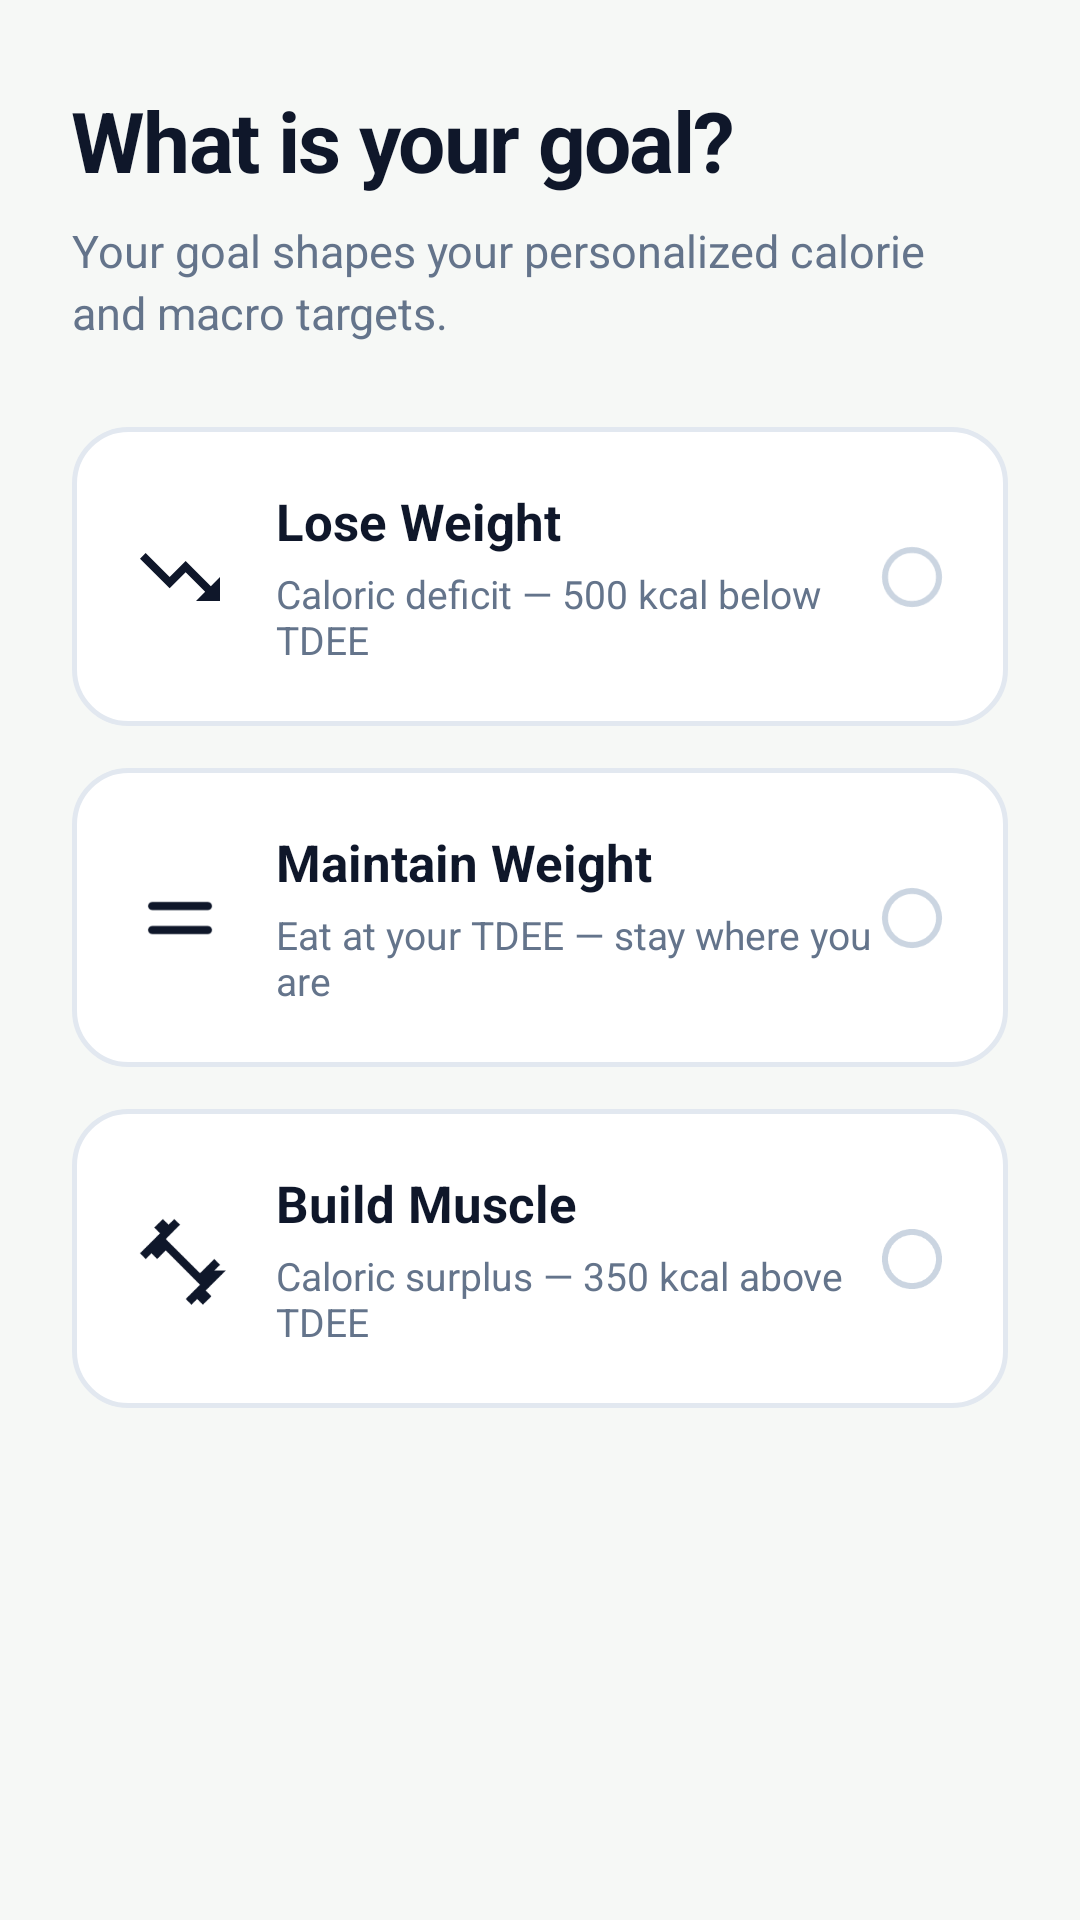

Here is an Android app screen rendered from its layout file. Give the layout XML and the strings, colors and styles it references.
<!-- AndroidManifest.xml: application theme Theme.NutriTrack -->
<!-- res/layout/step_goal.xml -->
<?xml version="1.0" encoding="utf-8"?>
<LinearLayout xmlns:android="http://schemas.android.com/apk/res/android"
    xmlns:app="http://schemas.android.com/apk/res-auto"
    android:layout_width="match_parent"
    android:layout_height="match_parent"
    android:orientation="vertical"
    android:paddingStart="24dp"
    android:paddingTop="28dp"
    android:paddingEnd="24dp">

    <TextView
        android:layout_width="wrap_content"
        android:layout_height="wrap_content"
        android:letterSpacing="-0.02"
        android:text="What is your goal?"
        android:textColor="@color/text_slate_900"
        android:textSize="28sp"
        android:textStyle="bold" />

    <TextView
        android:layout_width="wrap_content"
        android:layout_height="wrap_content"
        android:layout_marginTop="8dp"
        android:lineSpacingExtra="3dp"
        android:text="Your goal shapes your personalized calorie and macro targets."
        android:textColor="@color/text_slate_500"
        android:textSize="15sp" />

    <androidx.constraintlayout.widget.ConstraintLayout
        android:id="@+id/cardWeightLoss"
        android:layout_width="match_parent"
        android:layout_height="wrap_content"
        android:layout_marginTop="28dp"
        android:background="@drawable/bg_card_unselected"
        android:clickable="true"
        android:focusable="true"
        android:padding="20dp">

        <ImageView
            android:id="@+id/ivIconWeightLoss"
            android:layout_width="32dp"
            android:layout_height="32dp"
            android:src="@drawable/ic_weight_loss"
            app:layout_constraintBottom_toBottomOf="parent"
            app:layout_constraintStart_toStartOf="parent"
            app:layout_constraintTop_toTopOf="parent" />

        <TextView
            android:id="@+id/tvTitleWeightLoss"
            android:layout_width="0dp"
            android:layout_height="wrap_content"
            android:layout_marginStart="16dp"
            android:text="Lose Weight"
            android:textColor="@color/text_slate_900"
            android:textSize="17sp"
            android:textStyle="bold"
            app:layout_constraintEnd_toStartOf="@id/ivRadioWeightLoss"
            app:layout_constraintStart_toEndOf="@id/ivIconWeightLoss"
            app:layout_constraintTop_toTopOf="parent" />

        <TextView
            android:layout_width="0dp"
            android:layout_height="wrap_content"
            android:layout_marginStart="16dp"
            android:layout_marginTop="4dp"
            android:text="Caloric deficit — 500 kcal below TDEE"
            android:textColor="@color/text_slate_500"
            android:textSize="13sp"
            app:layout_constraintEnd_toStartOf="@id/ivRadioWeightLoss"
            app:layout_constraintStart_toEndOf="@id/ivIconWeightLoss"
            app:layout_constraintTop_toBottomOf="@id/tvTitleWeightLoss" />

        <ImageView
            android:id="@+id/ivRadioWeightLoss"
            android:layout_width="24dp"
            android:layout_height="24dp"
            android:src="@drawable/ic_radio_unselected"
            app:layout_constraintBottom_toBottomOf="parent"
            app:layout_constraintEnd_toEndOf="parent"
            app:layout_constraintTop_toTopOf="parent" />

    </androidx.constraintlayout.widget.ConstraintLayout>

    <androidx.constraintlayout.widget.ConstraintLayout
        android:id="@+id/cardMaintain"
        android:layout_width="match_parent"
        android:layout_height="wrap_content"
        android:layout_marginTop="14dp"
        android:background="@drawable/bg_card_unselected"
        android:clickable="true"
        android:focusable="true"
        android:padding="20dp">

        <ImageView
            android:id="@+id/ivIconMaintain"
            android:layout_width="32dp"
            android:layout_height="32dp"
            android:src="@drawable/ic_maintenance"
            app:layout_constraintBottom_toBottomOf="parent"
            app:layout_constraintStart_toStartOf="parent"
            app:layout_constraintTop_toTopOf="parent" />

        <TextView
            android:id="@+id/tvTitleMaintain"
            android:layout_width="0dp"
            android:layout_height="wrap_content"
            android:layout_marginStart="16dp"
            android:text="Maintain Weight"
            android:textColor="@color/text_slate_900"
            android:textSize="17sp"
            android:textStyle="bold"
            app:layout_constraintEnd_toStartOf="@id/ivRadioMaintain"
            app:layout_constraintStart_toEndOf="@id/ivIconMaintain"
            app:layout_constraintTop_toTopOf="parent" />

        <TextView
            android:layout_width="0dp"
            android:layout_height="wrap_content"
            android:layout_marginStart="16dp"
            android:layout_marginTop="4dp"
            android:text="Eat at your TDEE — stay where you are"
            android:textColor="@color/text_slate_500"
            android:textSize="13sp"
            app:layout_constraintEnd_toStartOf="@id/ivRadioMaintain"
            app:layout_constraintStart_toEndOf="@id/ivIconMaintain"
            app:layout_constraintTop_toBottomOf="@id/tvTitleMaintain" />

        <ImageView
            android:id="@+id/ivRadioMaintain"
            android:layout_width="24dp"
            android:layout_height="24dp"
            android:src="@drawable/ic_radio_unselected"
            app:layout_constraintBottom_toBottomOf="parent"
            app:layout_constraintEnd_toEndOf="parent"
            app:layout_constraintTop_toTopOf="parent" />

    </androidx.constraintlayout.widget.ConstraintLayout>

    <androidx.constraintlayout.widget.ConstraintLayout
        android:id="@+id/cardMuscleGain"
        android:layout_width="match_parent"
        android:layout_height="wrap_content"
        android:layout_marginTop="14dp"
        android:background="@drawable/bg_card_unselected"
        android:clickable="true"
        android:focusable="true"
        android:padding="20dp">

        <ImageView
            android:id="@+id/ivIconMuscleGain"
            android:layout_width="32dp"
            android:layout_height="32dp"
            android:src="@drawable/ic_muscle_gain"
            app:layout_constraintBottom_toBottomOf="parent"
            app:layout_constraintStart_toStartOf="parent"
            app:layout_constraintTop_toTopOf="parent" />

        <TextView
            android:id="@+id/tvTitleMuscleGain"
            android:layout_width="0dp"
            android:layout_height="wrap_content"
            android:layout_marginStart="16dp"
            android:text="Build Muscle"
            android:textColor="@color/text_slate_900"
            android:textSize="17sp"
            android:textStyle="bold"
            app:layout_constraintEnd_toStartOf="@id/ivRadioMuscleGain"
            app:layout_constraintStart_toEndOf="@id/ivIconMuscleGain"
            app:layout_constraintTop_toTopOf="parent" />

        <TextView
            android:layout_width="0dp"
            android:layout_height="wrap_content"
            android:layout_marginStart="16dp"
            android:layout_marginTop="4dp"
            android:text="Caloric surplus — 350 kcal above TDEE"
            android:textColor="@color/text_slate_500"
            android:textSize="13sp"
            app:layout_constraintEnd_toStartOf="@id/ivRadioMuscleGain"
            app:layout_constraintStart_toEndOf="@id/ivIconMuscleGain"
            app:layout_constraintTop_toBottomOf="@id/tvTitleMuscleGain" />

        <ImageView
            android:id="@+id/ivRadioMuscleGain"
            android:layout_width="24dp"
            android:layout_height="24dp"
            android:src="@drawable/ic_radio_unselected"
            app:layout_constraintBottom_toBottomOf="parent"
            app:layout_constraintEnd_toEndOf="parent"
            app:layout_constraintTop_toTopOf="parent" />

    </androidx.constraintlayout.widget.ConstraintLayout>

</LinearLayout>
<!-- resources referenced by this layout -->
<resources>
  <color name="text_slate_500">#64748B</color>
  <color name="text_slate_900">#0F172A</color>
  <!-- drawable bg_card_unselected (drawable) -->
  <?xml version="1.0" encoding="utf-8"?>
  <shape xmlns:android="http://schemas.android.com/apk/res/android"
      android:shape="rectangle">
      <solid android:color="@color/white" />
      <stroke
          android:width="1.5dp"
          android:color="@color/slate_200" />
      <corners android:radius="18dp" />
  </shape>
  <!-- drawable ic_maintenance (drawable) -->
  <vector xmlns:android="http://schemas.android.com/apk/res/android"
      android:width="28dp"
      android:height="28dp"
      android:viewportWidth="24"
      android:viewportHeight="24">
    <path
        android:fillColor="@color/text_slate_900"
        android:pathData="M19,8H5c-0.55,0 -1,0.45 -1,1s0.45,1 1,1h14c0.55,0 1,-0.45 1,-1s-0.45,-1 -1,-1zm0,6H5c-0.55,0 -1,0.45 -1,1s0.45,1 1,1h14c0.55,0 1,-0.45 1,-1s-0.45,-1 -1,-1z"/>
  </vector>
  <!-- drawable ic_muscle_gain (drawable) -->
  <vector xmlns:android="http://schemas.android.com/apk/res/android"
      android:width="28dp"
      android:height="28dp"
      android:viewportWidth="24"
      android:viewportHeight="24">
    <path
        android:fillColor="@color/text_slate_900"
        android:pathData="M20.57,14.86L22,13.43 20.57,12 17,15.57 8.43,7 12,3.43 10.57,2 9.14,3.43 7.71,2 5.57,4.14 7,5.57 5.57,7 2,10.57 3.43,12 4.86,10.57 6.29,12 8.43,9.86 17,18.43 13.43,22 14.86,23.43 16.29,22 17.71,23.43 19.86,21.29 18.43,19.86 19.86,18.43 23.43,14.86z"/>
  </vector>
  <!-- drawable ic_radio_unselected (drawable) -->
  <vector xmlns:android="http://schemas.android.com/apk/res/android"
      android:width="24dp"
      android:height="24dp"
      android:viewportWidth="24"
      android:viewportHeight="24">
    <path
        android:fillColor="#00000000"
        android:strokeColor="@color/slate_300"
        android:strokeWidth="2"
        android:pathData="M12,12m-9,0a9,9 0 1,0 18,0a9,9 0 1,0 -18,0"/>
  </vector>
  <!-- drawable ic_weight_loss (drawable) -->
  <vector xmlns:android="http://schemas.android.com/apk/res/android"
      android:width="28dp"
      android:height="28dp"
      android:viewportWidth="24"
      android:viewportHeight="24">
    <path
        android:fillColor="@color/text_slate_900"
        android:pathData="M16,18l2.29,-2.29-4.88,-4.88-4,4L2,7.41 3.41,6l6,6 4,-4 6.3,6.29L22,12v6z"/>
  </vector>
  <style name="Theme.NutriTrack" parent="Base.Theme.NutriTrack" />
  <color name="white">#FFFFFFFF</color>
  <color name="slate_200">#E2E8F0</color>
  <color name="slate_300">#CBD5E1</color>
  <style name="Base.Theme.NutriTrack" parent="Theme.Material3.DayNight.NoActionBar">
          <item name="colorPrimary">@color/primary</item>
          <item name="colorOnPrimary">@color/text_slate_900</item>
          <item name="android:statusBarColor">#1B4D25</item>
          <item name="android:windowLightStatusBar">false</item>
          <item name="android:windowBackground">@color/background_light</item>
      </style>
  <color name="primary">#13EC49</color>
  <color name="background_light">#F6F8F6</color>
</resources>
